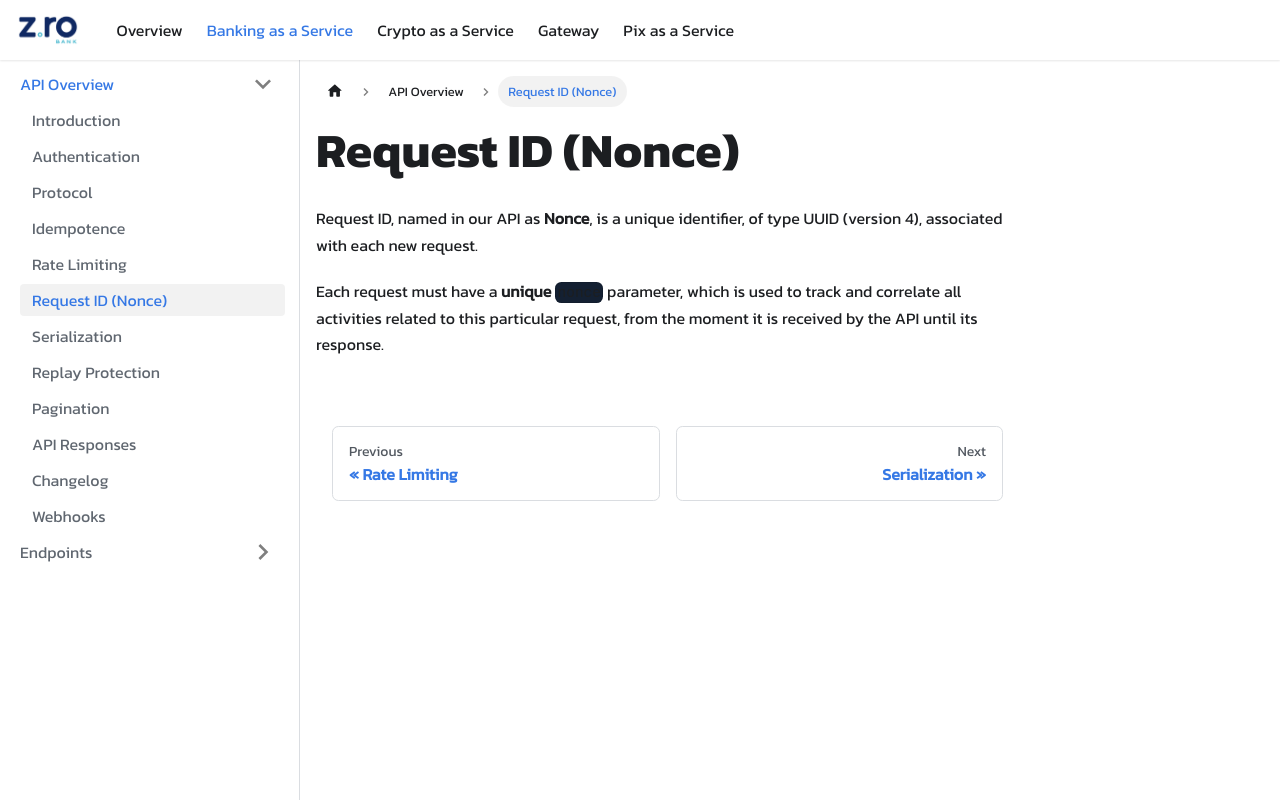

repository: coinwise-io/zrobank-doc-api · page: baas/api-overview/request-id.html · generator: docusaurus

# Request ID (Nonce)

Request ID, named in our API as **Nonce**, is a unique identifier, of type UUID (version 4), associated with each new request.

Each request must have a **unique** `nonce` parameter, which is used to track and correlate all activities related to this particular request, from the moment it is received by the API until its response.
